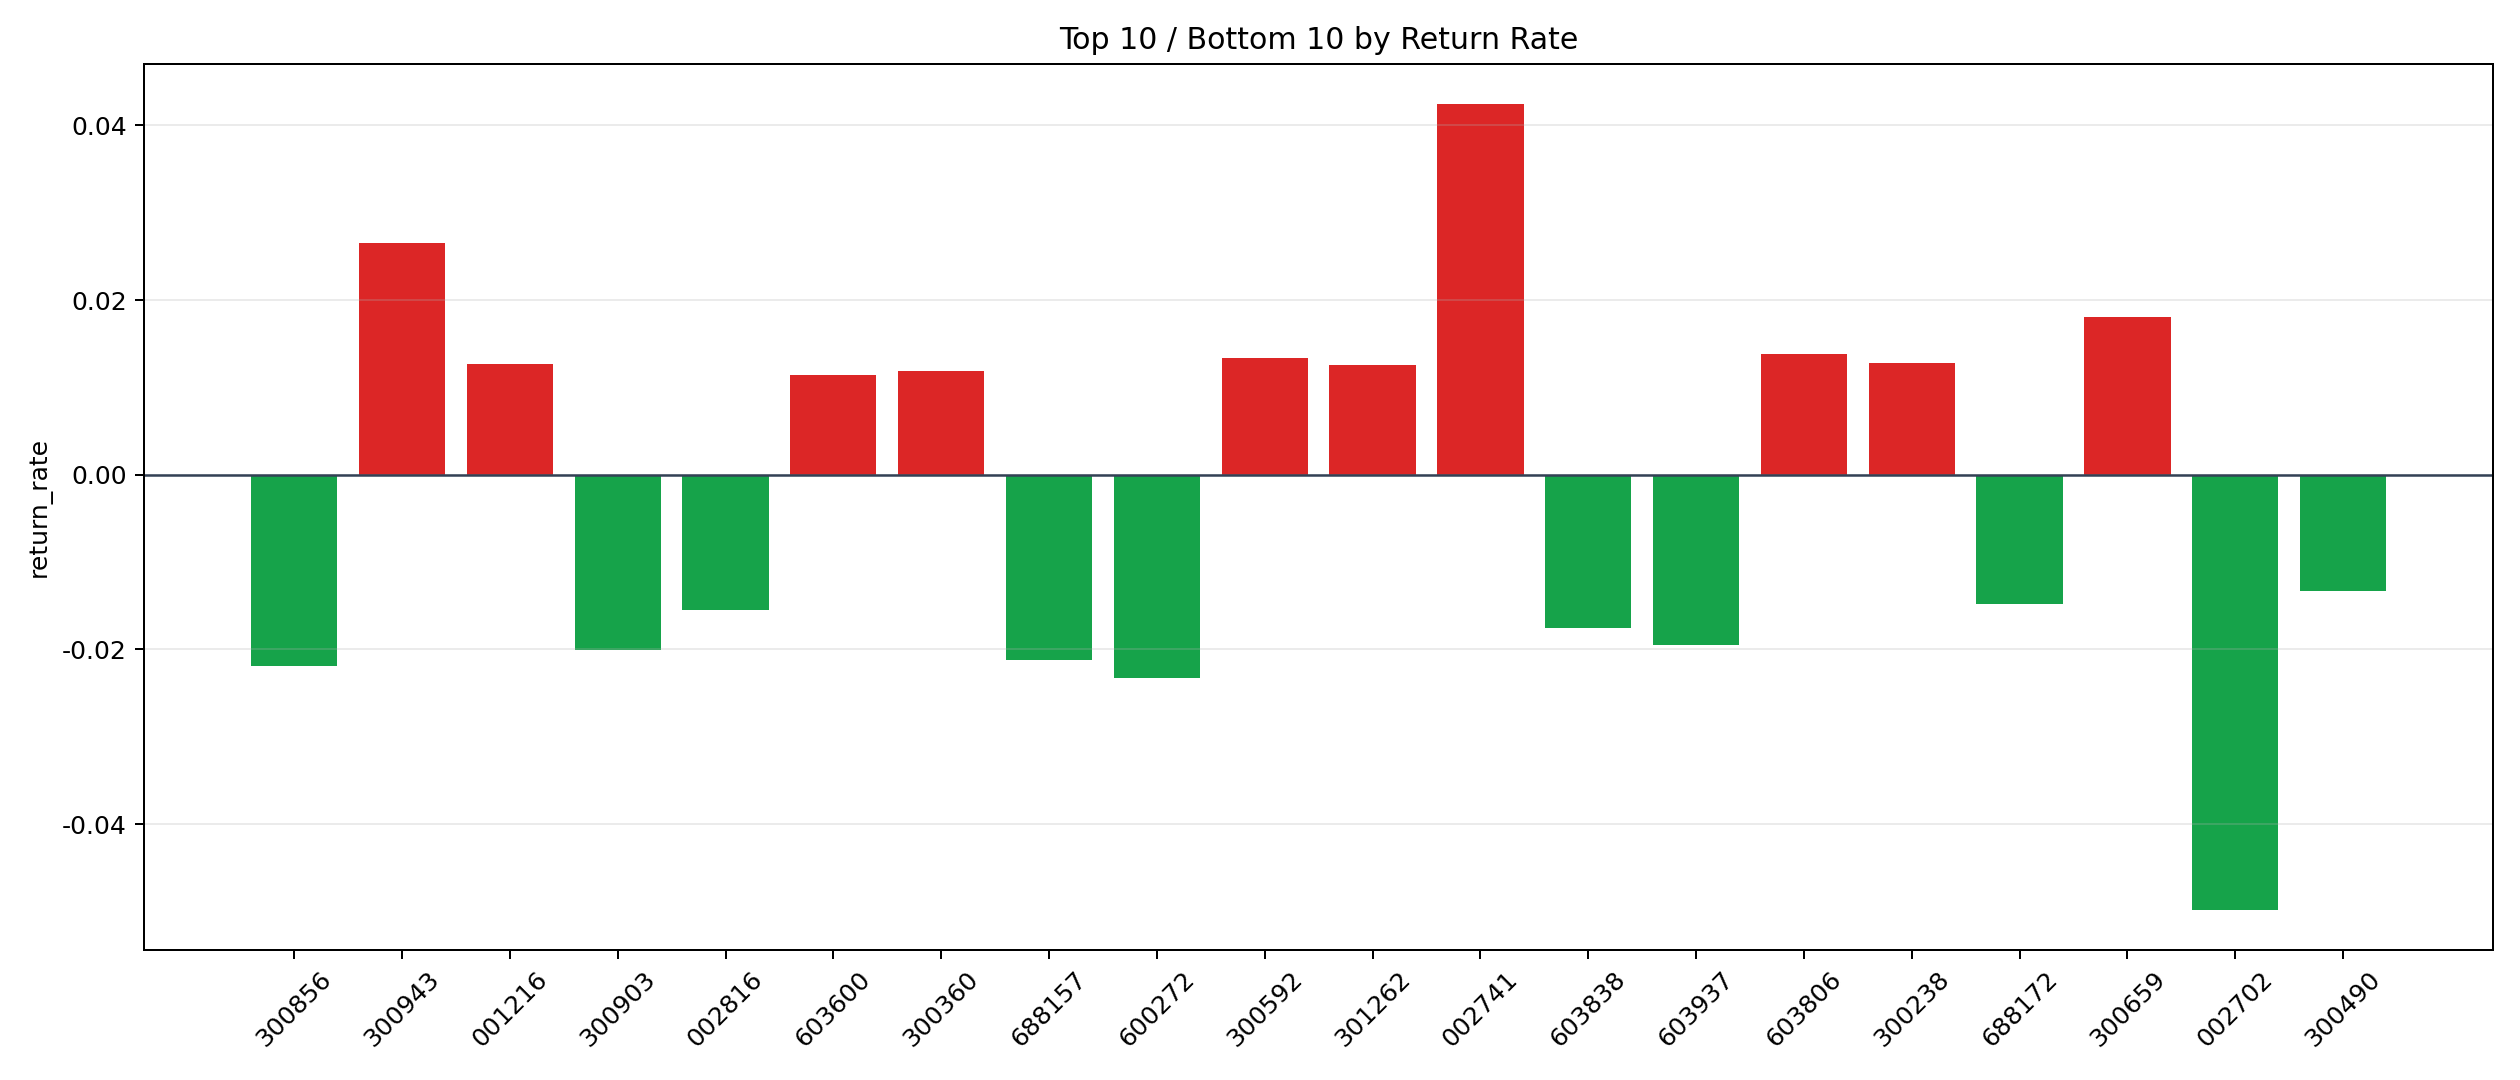

Values plotted in this chart, from the file beside it:
symbol, n_trades, total_pnl, total_entry_notional, return_rate
002741, 3, 995.4, 23445, 0.04246
300943, 1, 221.2, 8324, 0.02657
300659, 16, 2715, 150740, 0.01801
603806, 1, 136.1, 9882, 0.01377
300592, 1, 118.9, 8904, 0.01335
300238, 1, 113, 8800, 0.01284
001216, 4, 428.9, 33964, 0.01263
301262, 2, 217.2, 17349, 0.01252
300360, 1, 112.4, 9475, 0.01187
603600, 1, 112.2, 9800, 0.01145
300927, 1, 100.8, 9057, 0.01113
300848, 9, 921.9, 85295, 0.01081
300538, 1, 102.2, 9725, 0.01051
600826, 18, 1786, 170180, 0.0105
300019, 16, 1371, 133446, 0.01027
300349, 2, 194.1, 19761, 0.00982
300200, 5, 472.3, 49688, 0.009506
603698, 2, 179.7, 19220, 0.009347
300882, 7, 508.7, 58029, 0.008766
300600, 22, 1731, 199505, 0.008675
000807, 8, 548, 65007, 0.008431
001282, 2, 126, 15072, 0.008357
600877, 15, 1187, 143826, 0.008254
002796, 1, 65.56, 8060, 0.008134
002922, 3, 226.6, 28020, 0.008088
600459, 1, 77.36, 9570, 0.008083
301381, 1, 68.8, 9020, 0.007627
605136, 21, 1458, 193706, 0.007528
603823, 23, 1543, 207571, 0.007432
600097, 19, 1267, 172035, 0.007362
002855, 7, 475.7, 66760, 0.007125
002878, 41, 2474, 352276, 0.007022
002780, 12, 762.9, 110163, 0.006925
688599, 1, 64.5, 9320, 0.00692
000952, 11, 723.7, 105315, 0.006872
002748, 28, 1753, 255354, 0.006865
603010, 4, 256.9, 37677, 0.006819
301088, 2, 128.8, 18984, 0.006786
002846, 72, 4078, 616283, 0.006618
001300, 4, 245.8, 37776, 0.006507
600416, 1, 58.6, 9258, 0.00633
603636, 44, 2585, 410048, 0.006305
600714, 1, 62.06, 9940, 0.006243
300131, 71, 4079, 664545, 0.006137
300497, 31, 1779, 292737, 0.006077
300351, 5, 286, 48685, 0.005874
300513, 1, 55.43, 9477, 0.005849
300397, 17, 878.5, 153337, 0.005729
600682, 65, 3493, 614627, 0.005683
301408, 6, 314.8, 56532, 0.005569
300250, 82, 3791, 695400, 0.005452
600783, 2, 93.99, 17532, 0.005361
300540, 1, 52.18, 9780, 0.005336
600201, 2, 101.6, 19213, 0.005286
300001, 3, 132.8, 25131, 0.005284
300643, 1, 52.08, 9910, 0.005255
300716, 1, 48.57, 9296, 0.005225
002534, 2, 90.55, 18080, 0.005008
301056, 1, 48.29, 9648, 0.005005
600588, 3, 134.4, 26862, 0.005004
... 1,415 more rows
